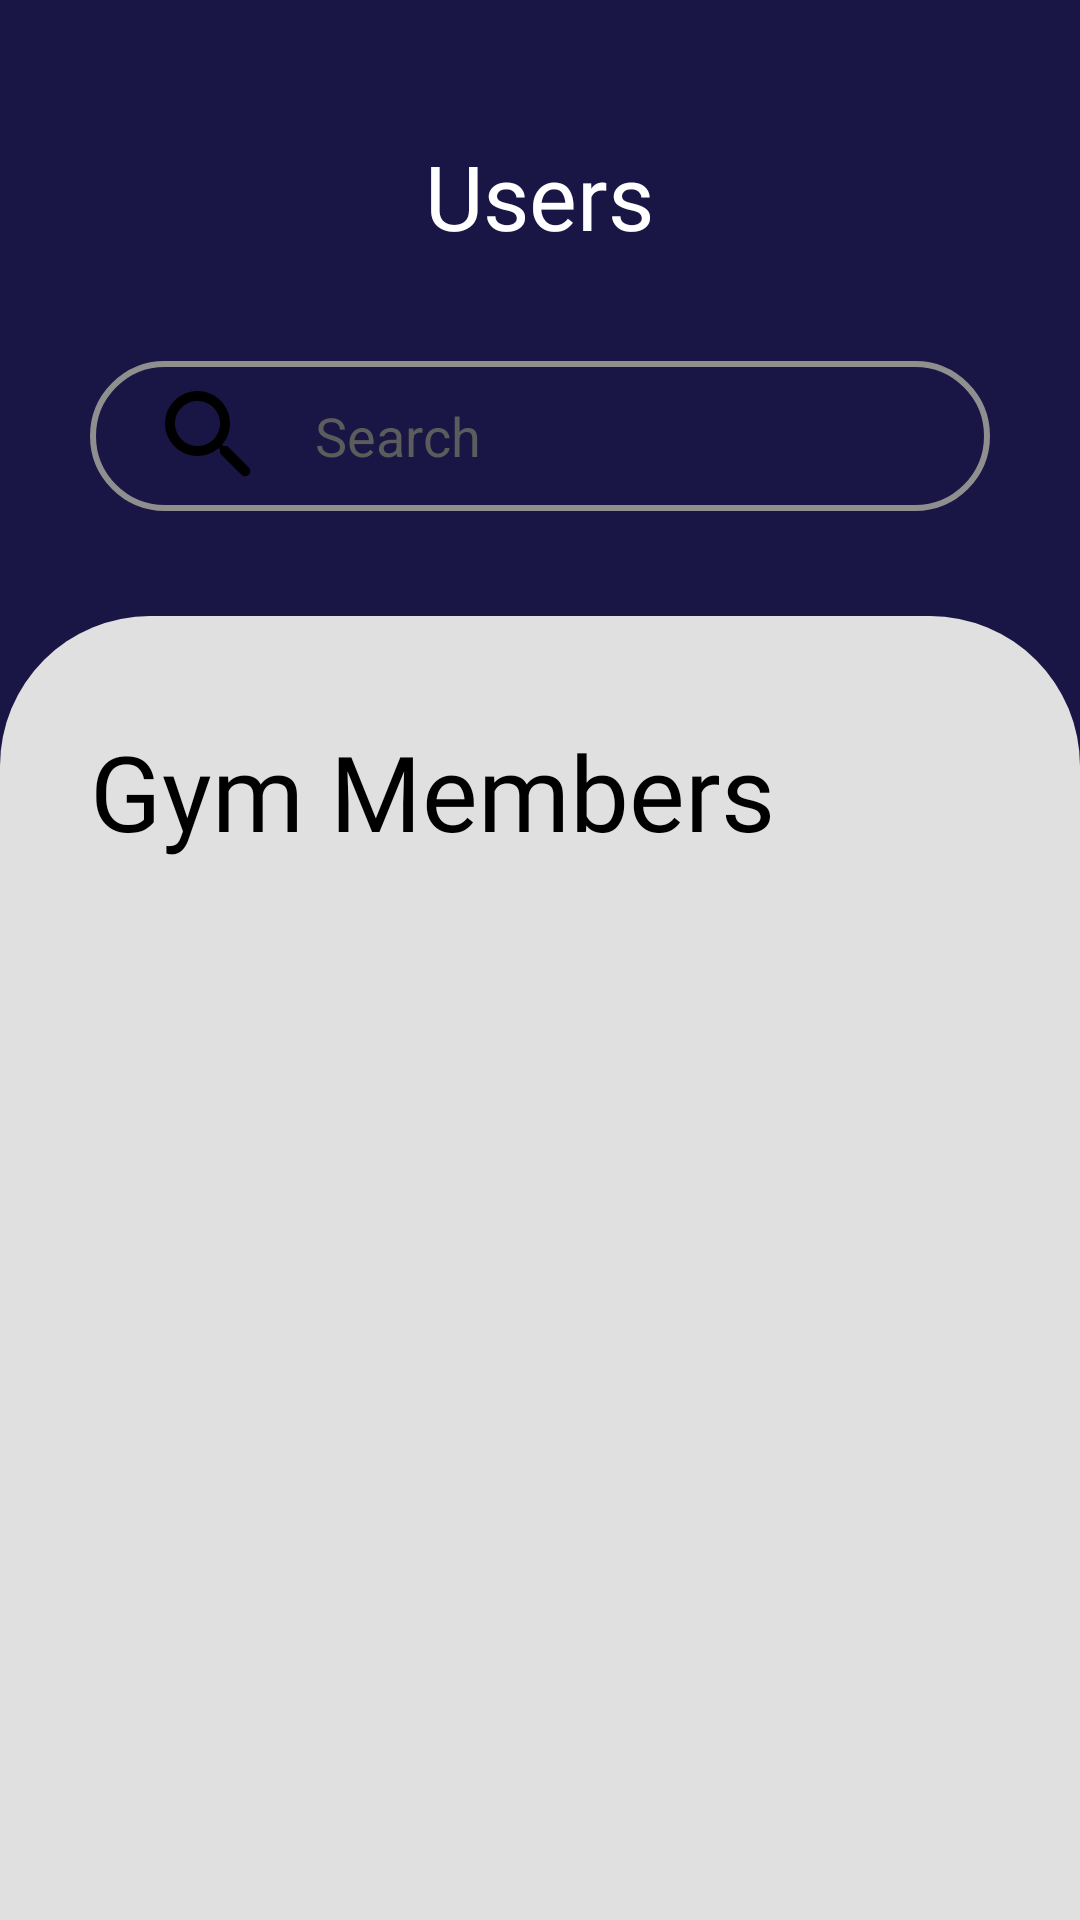

Here is an Android app screen rendered from its layout file. Give the layout XML and the strings, colors and styles it references.
<!-- AndroidManifest.xml: application theme Theme.FitZone -->
<!-- res/layout/activity_user_list.xml -->
<?xml version="1.0" encoding="utf-8"?>
<androidx.drawerlayout.widget.DrawerLayout xmlns:android="http://schemas.android.com/apk/res/android"
    xmlns:app="http://schemas.android.com/apk/res-auto"
    xmlns:tools="http://schemas.android.com/tools"
    android:layout_width="match_parent"
    android:layout_height="match_parent"
    android:fitsSystemWindows="true"
    tools:context=".UserList"
    android:id="@+id/drawer_layout"
    android:background="@color/dark_blue">

<RelativeLayout
    android:layout_width="match_parent"
    android:layout_height="match_parent">


    <LinearLayout
        android:layout_width="match_parent"
        android:layout_height="match_parent"
        android:orientation="vertical"
        >
        <RelativeLayout
            android:id="@+id/relativeLayout"
            android:layout_width="match_parent"
            android:layout_height="wrap_content"
            android:layout_margin="35dp"
            app:layout_constraintEnd_toEndOf="parent"
            app:layout_constraintStart_toStartOf="parent"
            app:layout_constraintTop_toTopOf="parent">

            <ImageView
                android:id="@+id/menu"
                android:layout_width="40dp"
                android:layout_height="40dp"
                android:layout_marginTop="10dp"
                android:src="@drawable/round_menu_24"
                android:foregroundGravity="center"
                android:layout_alignParentTop="true"
                android:layout_alignParentStart="true"
                />

            <TextView
                android:layout_width="match_parent"
                android:layout_height="wrap_content"
                android:layout_marginStart="-1dp"
                android:fontFamily="@font/patuaone_regular"
                android:paddingTop="10dp"
                android:text="Users"
                android:textAlignment="center"
                android:textColor="@color/white"
                android:textSize="30sp"
                />

        </RelativeLayout>
        <LinearLayout
            android:layout_width="match_parent"
            android:layout_height="wrap_content"
            android:orientation="vertical"

            android:elevation="7dp"

            >

            <EditText
                android:layout_width="match_parent"
                android:layout_height="50dp"
                android:layout_marginHorizontal="30dp"
                android:background="@drawable/search_disign"
                android:drawableLeft="@drawable/search"
                android:paddingLeft="20dp"
                android:textColor="@color/white"
                android:hint="Search"
                android:textColorHint="@color/text_color"
                android:drawablePadding="15dp"
                tools:ignore="SpeakableTextPresentCheck" />


        </LinearLayout>

        <LinearLayout
            android:layout_marginTop="35dp"
            android:layout_alignParentBottom="@+id/serach"
            android:layout_width="match_parent"
            android:layout_height="match_parent"
            android:orientation="vertical"
            android:background="@drawable/drawer"
            >
            <TextView
                android:layout_width="match_parent"
                android:layout_height="wrap_content"
                android:text="Gym Members"
                android:textSize="35sp"
                android:fontFamily="@font/patuaone_regular"
                android:textColor="@color/black"
                android:layout_marginTop="35dp"
                android:layout_marginBottom="15dp"
                android:layout_marginHorizontal="30dp" />

            <androidx.recyclerview.widget.RecyclerView
                android:id="@+id/user_recyclerView"
                android:layout_width="match_parent"
                android:layout_height="match_parent"
                android:scrollbars="vertical"
                android:layout_marginTop="10dp"
                android:fadingEdge="vertical"
                android:elevation="10dp"
                android:onClick="onClickRv"
                />

        </LinearLayout>

    </LinearLayout>

</RelativeLayout>
    <com.google.android.material.navigation.NavigationView
        android:id="@+id/navigationview"
        android:layout_width="wrap_content"
        android:layout_height="match_parent"
        android:layout_gravity="start"
        android:fitsSystemWindows="true"
        app:headerLayout="@layout/header"
        app:menu="@menu/admin_menu"/>
</androidx.drawerlayout.widget.DrawerLayout>
<!-- res/layout/header.xml (included above) -->
<?xml version="1.0" encoding="utf-8"?>
<LinearLayout xmlns:android="http://schemas.android.com/apk/res/android"
    android:layout_width="match_parent"
    android:layout_height="280dp"
    xmlns:app="http://schemas.android.com/apk/res-auto"
    android:background="@drawable/button1">
    <LinearLayout
        android:layout_width="match_parent"
        android:layout_height="wrap_content"
        android:orientation="vertical"
        android:layout_gravity="bottom"
        >

    <de.hdodenhof.circleimageview.CircleImageView
        android:layout_width="120dp"
        android:layout_height="120dp"
        android:layout_gravity="center"
        android:layout_marginBottom="15dp"
        android:scaleType="centerCrop"
        android:src="@color/white"
        app:civ_border_color="@color/moderate_cyan"
        app:civ_border_width="2dp" />

    <LinearLayout

        android:layout_width="wrap_content"
        android:layout_height="wrap_content"
        android:orientation="vertical"
        android:layout_gravity="center"
        android:layout_marginBottom="25dp"

        >
    <TextView
        android:layout_width="wrap_content"
        android:layout_height="wrap_content"
        android:text="User Name"
        android:textSize="30sp"
        android:textColor="@color/white"
        android:layout_gravity="center_horizontal"
        android:fontFamily="@font/robotoslab_regular"


        />


    </LinearLayout>

    </LinearLayout>


</LinearLayout>
<!-- resources referenced by this layout -->
<resources>
  <color name="black">#FF000000</color>
  <color name="dark_blue">#191645</color>
  <color name="moderate_cyan">#43C6AC</color>
  <color name="text_color">#5C5C5C</color>
  <color name="white">#FFFFFFFF</color>
  <!-- drawable button1 (drawable) -->
  <?xml version="1.0" encoding="utf-8"?>
  <shape xmlns:android="http://schemas.android.com/apk/res/android">
   <gradient android:startColor="@color/dark_blue" android:angle="270" android:endColor="@color/greenish_blue" />
   <corners android:radius="18dp" />
  </shape>
  <!-- drawable drawer (drawable) -->
  <?xml version="1.0" encoding="utf-8"?>
  <shape xmlns:android="http://schemas.android.com/apk/res/android">
  <solid android:color="@color/base_color2" />
      <corners android:topRightRadius="50dp" android:topLeftRadius="50dp"/>
  </shape>
  <!-- drawable search (drawable) -->
  <vector android:height="40dp" android:tint="@color/black"
      android:viewportHeight="24" android:viewportWidth="24"
      android:width="40dp" xmlns:android="http://schemas.android.com/apk/res/android">
      <path android:fillColor="@android:color/white" android:pathData="M15.5,14h-0.79l-0.28,-0.27c1.2,-1.4 1.82,-3.31 1.48,-5.34 -0.47,-2.78 -2.79,-5 -5.59,-5.34 -4.23,-0.52 -7.79,3.04 -7.27,7.27 0.34,2.8 2.56,5.12 5.34,5.59 2.03,0.34 3.94,-0.28 5.34,-1.48l0.27,0.28v0.79l4.25,4.25c0.41,0.41 1.08,0.41 1.49,0 0.41,-0.41 0.41,-1.08 0,-1.49L15.5,14zM9.5,14C7.01,14 5,11.99 5,9.5S7.01,5 9.5,5 14,7.01 14,9.5 11.99,14 9.5,14z"/>
  </vector>
  <!-- drawable search_disign (drawable) -->
  <?xml version="1.0" encoding="utf-8"?>
  <shape xmlns:android="http://schemas.android.com/apk/res/android">
  
      <corners android:radius="30dp"/>
      <stroke android:color="@color/dark_grey" android:width="2dp" />
  
  
  </shape>
  <style name="Theme.FitZone" parent="Base.Theme.FitZone" />
  <color name="greenish_blue">#307D7E</color>
  <color name="base_color2">#E0E0E0</color>
  <color name="dark_grey">#8F8F8F</color>
  <style name="Base.Theme.FitZone" parent="Theme.AppCompat.Light.NoActionBar">
          
     
      </style>
</resources>
